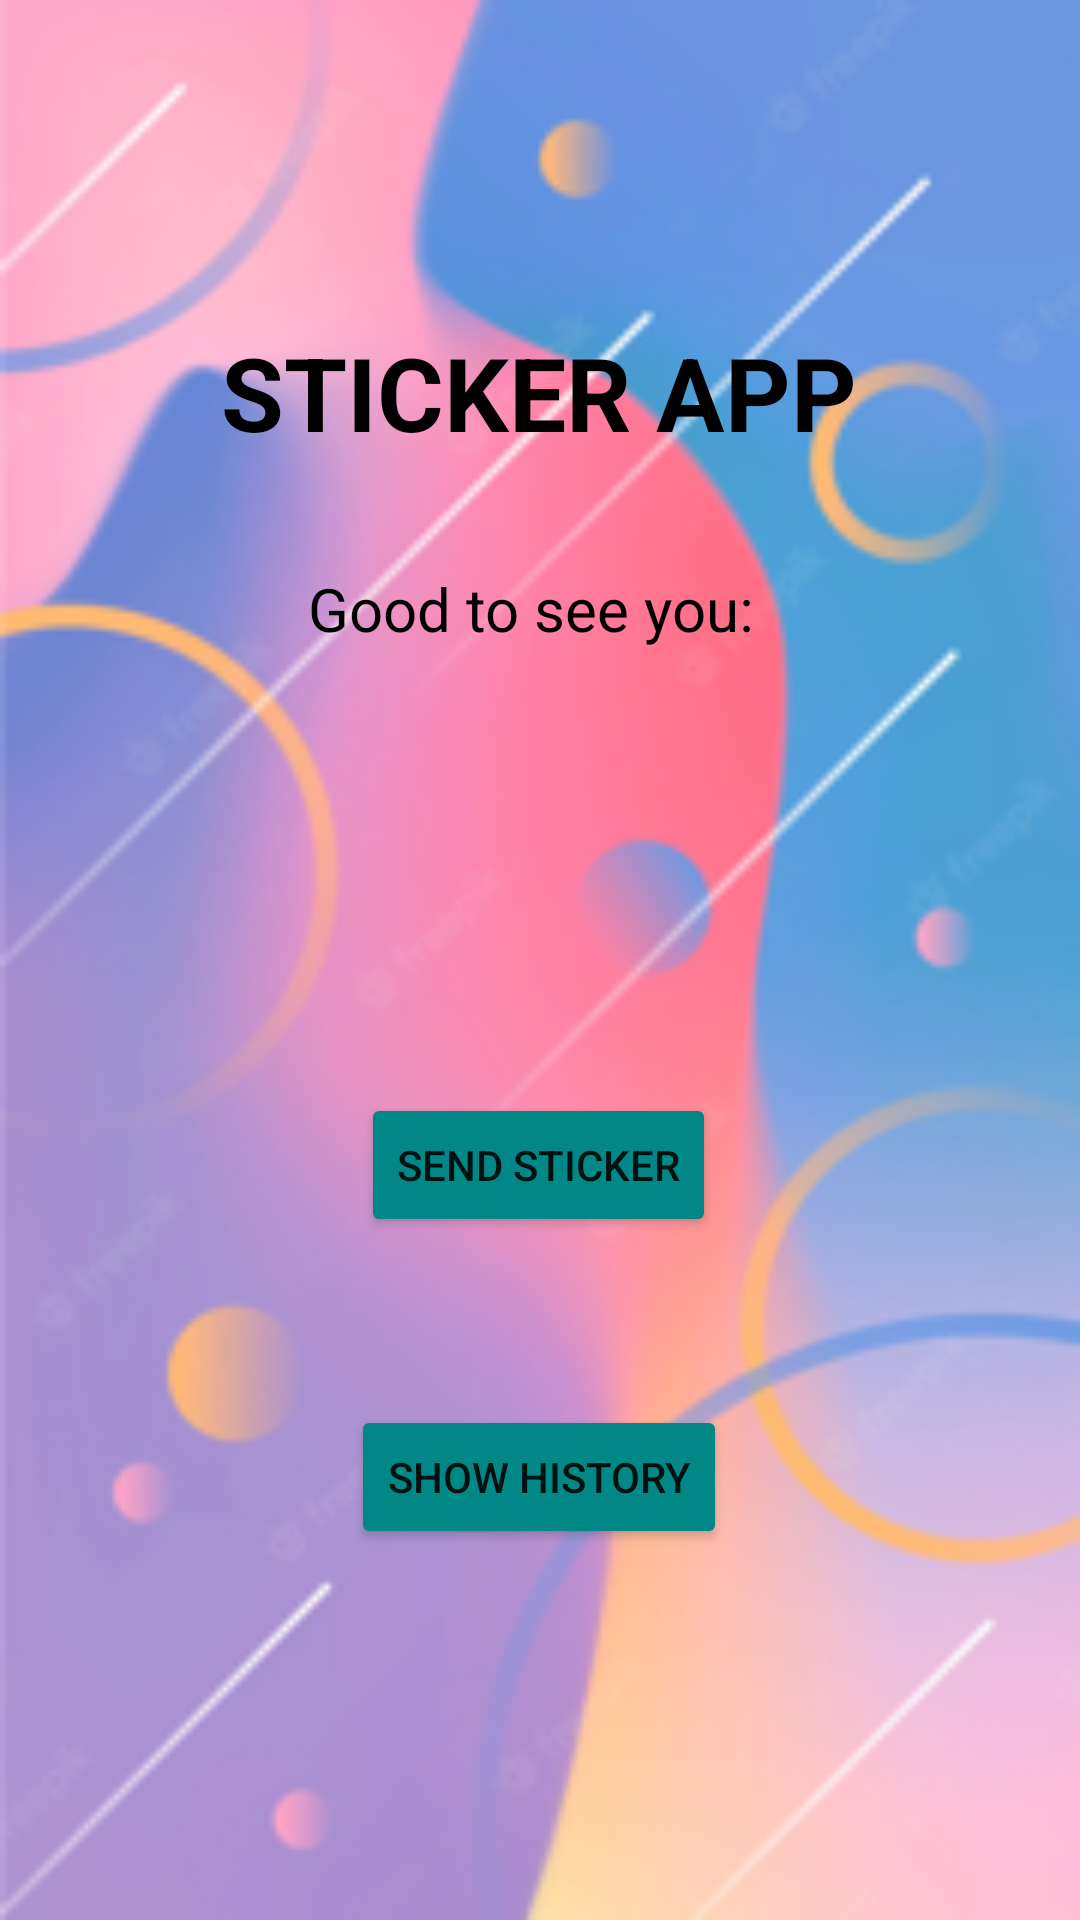

The Android layout XML behind this screen, and the referenced resources:
<!-- AndroidManifest.xml: application theme Theme.NUCS5520Sp_MusicLyicsApp -->
<!-- res/layout/activity_login_page.xml -->
<?xml version="1.0" encoding="utf-8"?>
<androidx.constraintlayout.widget.ConstraintLayout xmlns:android="http://schemas.android.com/apk/res/android"
    xmlns:app="http://schemas.android.com/apk/res-auto"
    xmlns:tools="http://schemas.android.com/tools"
    android:layout_width="match_parent"
    android:layout_height="match_parent"
    android:background="@drawable/pic2"
    tools:context=".a8.LoginPage.LoginPage">

    <TextView
        android:id="@+id/textView7"
        android:layout_width="wrap_content"
        android:layout_height="wrap_content"
        android:layout_marginTop="108dp"
        android:text="STICKER APP"
        android:textColor="@color/black"
        android:textSize="34sp"
        android:textStyle="bold"
        app:layout_constraintEnd_toEndOf="parent"
        app:layout_constraintHorizontal_bias="0.498"
        app:layout_constraintStart_toStartOf="parent"
        app:layout_constraintTop_toTopOf="parent" />

    <TextView
        android:id="@+id/display_username"
        android:layout_width="wrap_content"
        android:layout_height="wrap_content"
        android:layout_marginTop="36dp"
        android:text="Good to see you: "
        android:textColor="@color/black"
        android:textSize="20sp"
        app:layout_constraintEnd_toEndOf="parent"
        app:layout_constraintHorizontal_bias="0.498"
        app:layout_constraintStart_toStartOf="parent"
        app:layout_constraintTop_toBottomOf="@+id/textView7" />

    <Button
        android:id="@+id/buttonSendSticker"
        android:layout_width="wrap_content"
        android:layout_height="wrap_content"
        android:layout_marginTop="148dp"
        android:backgroundTint="@color/teal_700"
        android:text="send sticker"
        app:layout_constraintEnd_toEndOf="parent"
        app:layout_constraintHorizontal_bias="0.498"
        app:layout_constraintStart_toStartOf="parent"
        app:layout_constraintTop_toBottomOf="@+id/display_username" />

    <Button
        android:id="@+id/buttonShowHistory"
        android:layout_width="wrap_content"
        android:layout_height="wrap_content"
        android:layout_marginTop="56dp"
        android:backgroundTint="@color/teal_700"
        android:text="show history"
        app:layout_constraintBottom_toBottomOf="parent"
        app:layout_constraintEnd_toEndOf="parent"
        app:layout_constraintHorizontal_bias="0.498"
        app:layout_constraintStart_toStartOf="parent"
        app:layout_constraintTop_toBottomOf="@+id/buttonSendSticker"
        app:layout_constraintVertical_bias="0.0" />
</androidx.constraintlayout.widget.ConstraintLayout>
<!-- resources referenced by this layout -->
<resources>
  <color name="black">#FF000000</color>
  <color name="teal_700">#FF018786</color>
  <!-- drawable pic2: png bitmap (drawable, 77303 bytes) -->
  <style name="Theme.NUCS5520Sp_MusicLyicsApp" parent="Theme.MaterialComponents.DayNight.DarkActionBar">
          
          <item name="colorPrimary">@color/spotify_color</item>
          <item name="colorPrimaryVariant">@color/green_700</item>
          <item name="colorOnPrimary">@color/white</item>
          
          <item name="colorSecondary">@color/teal_200</item>
          <item name="colorSecondaryVariant">@color/teal_700</item>
          <item name="colorOnSecondary">@color/black</item>
          
          <item name="android:statusBarColor">?attr/colorPrimaryVariant</item>
          
      </style>
  <color name="spotify_color">#1DB954</color>
  <color name="green_700">#0D351B</color>
  <color name="white">#FFFFFFFF</color>
  <color name="teal_200">#FF03DAC5</color>
</resources>
